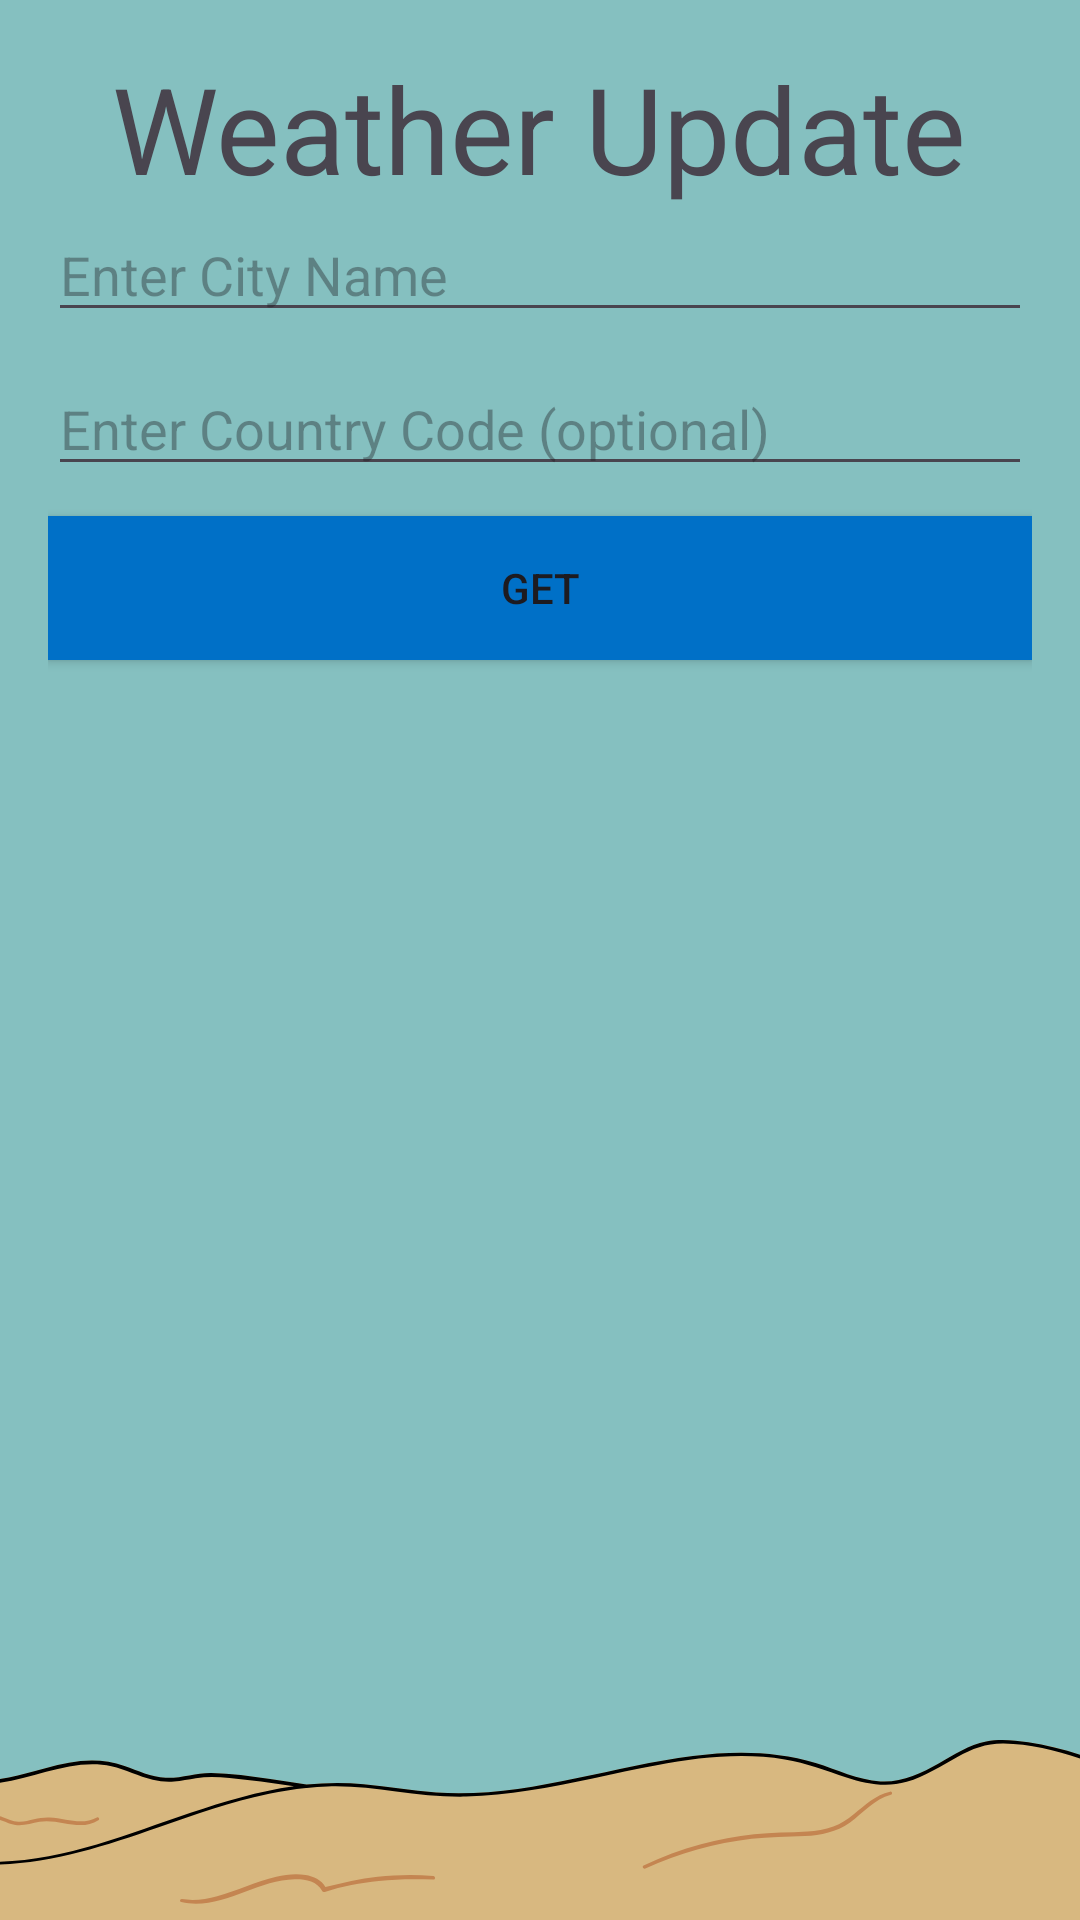

Reconstruct the res/layout file that produces this screen, plus the resources it refers to.
<!-- AndroidManifest.xml: application theme Theme.RoadRescue -->
<!-- res/layout/activity_weather.xml -->
<?xml version="1.0" encoding="utf-8"?>
<LinearLayout xmlns:android="http://schemas.android.com/apk/res/android"
    xmlns:tools="http://schemas.android.com/tools"
    android:layout_width="match_parent"
    android:layout_height="match_parent"
    xmlns:app="http://schemas.android.com/apk/res-auto"
    tools:context=".Weather"
    android:background="@drawable/login"
    android:orientation="vertical"
    android:padding="16dp">

    <TextView
        android:layout_width="wrap_content"
        android:layout_height="wrap_content"
        android:layout_gravity="center"
        android:textSize="40sp"
        android:text="Weather Update"/>

    <EditText
        android:layout_width="match_parent"
        android:layout_height="wrap_content"
        android:id="@+id/etCity"
        android:ems="10"
        android:layout_marginBottom="10dp"
        android:hint="Enter City Name"
        android:inputType="textPersonName"/>

    <EditText
        android:layout_width="match_parent"
        android:layout_height="wrap_content"
        android:id="@+id/etCountry"
        android:ems="10"
        android:layout_marginBottom="10dp"
        android:hint="Enter Country Code (optional)"
        android:inputType="textPersonName"/>

    <Button
        android:layout_width="match_parent"
        android:layout_height="wrap_content"
        android:id="@+id/btnGet"
        android:layout_marginBottom="10dp"
        android:background="#0070c7"
        android:onClick="getWeatherDetails"
        android:text="Get"
        app:backgroundTint="@null"/>

    <ScrollView
        android:layout_width="match_parent"
        android:layout_height="wrap_content">

        <TextView
            android:layout_width="match_parent"
            android:layout_height="wrap_content"
            android:id="@+id/tvResult"
            android:textSize="25sp" />

    </ScrollView>
</LinearLayout>
<!-- resources referenced by this layout -->
<resources>
  <!-- drawable login: png bitmap (drawable, 31028 bytes) -->
  <style name="Theme.RoadRescue" parent="Base.Theme.RoadRescue" />
  <style name="Base.Theme.RoadRescue" parent="Theme.Material3.DayNight.NoActionBar">
          
          
      </style>
</resources>
